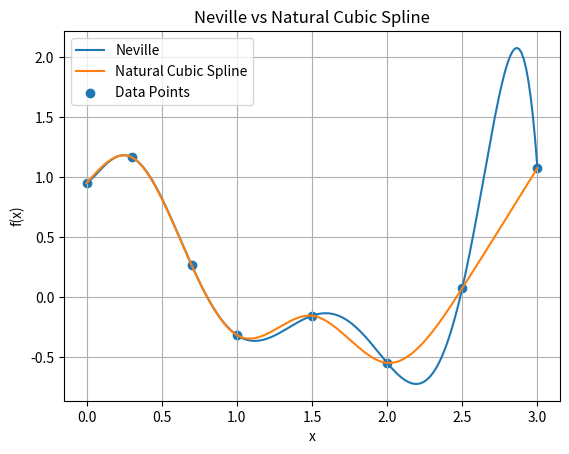
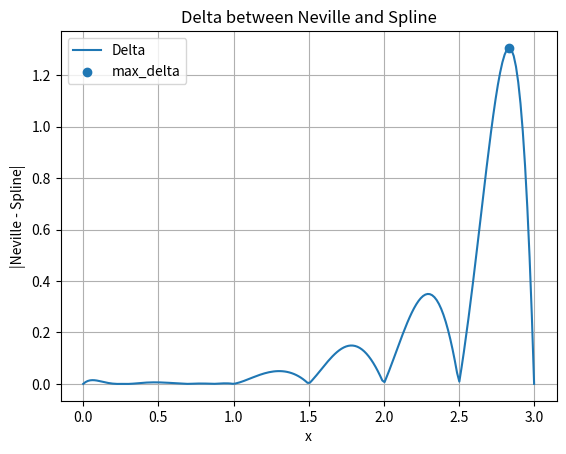

Here is the Python script that generated these plots, in order:
# =====================================================================
# Stage A - Neville vs Natural Cubic Spline
# =====================================================================

import matplotlib.pyplot as plt

def solve_linear_system(matrix, vector):
    n = len(matrix)

    for i in range(n):
        max_row = i
        for k in range(i + 1, n):
            if abs(matrix[k][i]) > abs(matrix[max_row][i]):
                max_row = k

        matrix[i], matrix[max_row] = matrix[max_row], matrix[i]
        vector[i], vector[max_row] = vector[max_row], vector[i]

        if matrix[i][i] == 0:
            print("Cannot solve system: zero pivot.")
            return None

        for k in range(i + 1, n):
            factor = matrix[k][i] / matrix[i][i]
            for j in range(i, n):
                matrix[k][j] -= factor * matrix[i][j]
            vector[k] -= factor * vector[i]

    solution = [0.0] * n

    for i in range(n - 1, -1, -1):
        total = 0.0
        for j in range(i + 1, n):
            total += matrix[i][j] * solution[j]
        solution[i] = (vector[i] - total) / matrix[i][i]

    return solution


def neville_interpolation(x_points, y_points, x_target):
    n = len(x_points)
    Q = [[0.0] * n for _ in range(n)]

    for i in range(n):
        Q[i][0] = float(y_points[i])

    for j in range(1, n):
        for i in range(n - j):
            numerator1 = (x_target - x_points[i + j]) * Q[i][j - 1]
            numerator2 = (x_target - x_points[i]) * Q[i + 1][j - 1]
            denominator = x_points[i] - x_points[i + j]
            Q[i][j] = (numerator1 - numerator2) / denominator

    return Q[0][n - 1]


def cubic_spline_interpolation(x_points, y_points, x_target):
    if x_target in x_points:
        return y_points[x_points.index(x_target)]

    n = len(x_points)

    h = []
    for i in range(n - 1):
        h.append(x_points[i + 1] - x_points[i])

    matrix = [[0.0 for _ in range(n)] for _ in range(n)]
    vector = [0.0 for _ in range(n)]

    # Natural Cubic Spline conditions
    matrix[0][0] = 1.0
    matrix[n - 1][n - 1] = 1.0

    for i in range(1, n - 1):
        matrix[i][i - 1] = h[i - 1]
        matrix[i][i] = 2 * (h[i - 1] + h[i])
        matrix[i][i + 1] = h[i]

        vector[i] = 6 * (
            ((y_points[i + 1] - y_points[i]) / h[i])
            - ((y_points[i] - y_points[i - 1]) / h[i - 1])
        )

    second_derivatives = solve_linear_system(matrix, vector)

    interval_index = None
    for i in range(n - 1):
        if x_points[i] <= x_target <= x_points[i + 1]:
            interval_index = i
            break

    i = interval_index

    x_i = x_points[i]
    x_next = x_points[i + 1]
    y_i = y_points[i]
    y_next = y_points[i + 1]
    h_i = x_next - x_i

    m_i = second_derivatives[i]
    m_next = second_derivatives[i + 1]

    term1 = m_i * ((x_next - x_target) ** 3) / (6 * h_i)
    term2 = m_next * ((x_target - x_i) ** 3) / (6 * h_i)
    term3 = (y_i - (m_i * h_i ** 2) / 6) * ((x_next - x_target) / h_i)
    term4 = (y_next - (m_next * h_i ** 2) / 6) * ((x_target - x_i) / h_i)

    return term1 + term2 + term3 + term4


def print_spline_coefficients(x_points, y_points):
    n = len(x_points)

    h = []
    for i in range(n - 1):
        h.append(x_points[i + 1] - x_points[i])

    matrix = [[0.0 for _ in range(n)] for _ in range(n)]
    vector = [0.0 for _ in range(n)]

    matrix[0][0] = 1.0
    matrix[n - 1][n - 1] = 1.0

    for i in range(1, n - 1):
        matrix[i][i - 1] = h[i - 1]
        matrix[i][i] = 2 * (h[i - 1] + h[i])
        matrix[i][i + 1] = h[i]

        vector[i] = 6 * (
            ((y_points[i + 1] - y_points[i]) / h[i])
            - ((y_points[i] - y_points[i - 1]) / h[i - 1])
        )

    second_derivatives = solve_linear_system(matrix, vector)

    print("\nSpline coefficients for each interval:")
    print("Formula: S_i(x) = a + b(x-x_i) + c(x-x_i)^2 + d(x-x_i)^3")
    print("Interval\t a\t\t b\t\t c\t\t d")

    for i in range(n - 1):
        a = y_points[i]
        b = ((y_points[i + 1] - y_points[i]) / h[i]) - (
            h[i] * (2 * second_derivatives[i] + second_derivatives[i + 1]) / 6
        )
        c = second_derivatives[i] / 2
        d = (second_derivatives[i + 1] - second_derivatives[i]) / (6 * h[i])

        print(f"[{x_points[i]}, {x_points[i+1]}]\t {a:.6f}\t {b:.6f}\t {c:.6f}\t {d:.6f}")


def main():
    x_points = [0.0, 0.3, 0.7, 1.0, 1.5, 2.0, 2.5, 3.0]
    y_points = [0.950, 1.166, 0.264, -0.317, -0.156, -0.549, 0.074, 1.076]

    # 200 equally spaced points in [0, 3]
    x_test = []
    step = 3.0 / 199.0

    for i in range(200):
        x_test.append(i * step)

    neville_values = []
    spline_values = []
    delta_values = []

    for x in x_test:
        n_val = neville_interpolation(x_points, y_points, x)
        s_val = cubic_spline_interpolation(x_points, y_points, x)

        neville_values.append(n_val)
        spline_values.append(s_val)
        delta_values.append(abs(n_val - s_val))

    R = max(y_points) - min(y_points)
    max_delta = max(delta_values)
    max_index = delta_values.index(max_delta)
    x_max_delta = x_test[max_index]
    ratio = max_delta / R

    print("===== Stage A - Neville vs Natural Cubic Spline =====")
    print("R =", R)
    print("max_delta =", max_delta)
    print("x at max_delta =", x_max_delta)
    print("max_delta / R =", ratio)

    if ratio < 0.01:
        print("Conclusion: Full agreement. Continue to Stage B.")
    elif ratio < 0.05:
        print("Conclusion: Partial agreement. Explain and continue.")
    else:
        print("Conclusion: Difference above 5%. Stop, analyze and fix/explain.")

    print("\nNeville example at x = 1.5:")
    print("Neville(1.5) =", neville_interpolation(x_points, y_points, 1.5))

    print("\nTable A")
    print("x\tNeville\t\tSpline\t\tDelta")

    table_points = [0.5, 1.0, 1.5, 2.0, 2.5]

    for x in table_points:
        n_val = neville_interpolation(x_points, y_points, x)
        s_val = cubic_spline_interpolation(x_points, y_points, x)
        delta = abs(n_val - s_val)

        print(f"{x}\t{n_val}\t{s_val}\t{delta}")

    print_spline_coefficients(x_points, y_points)

    # Graph 1: Neville vs Natural Cubic Spline
    plt.figure()
    plt.plot(x_test, neville_values, label="Neville")
    plt.plot(x_test, spline_values, label="Natural Cubic Spline")
    plt.scatter(x_points, y_points, label="Data Points")
    plt.xlabel("x")
    plt.ylabel("f(x)")
    plt.title("Neville vs Natural Cubic Spline")
    plt.legend()
    plt.grid(True)
    plt.show()

    # Graph 2: Delta
    plt.figure()
    plt.plot(x_test, delta_values, label="Delta")
    plt.scatter([x_max_delta], [max_delta], label="max_delta")
    plt.xlabel("x")
    plt.ylabel("|Neville - Spline|")
    plt.title("Delta between Neville and Spline")
    plt.legend()
    plt.grid(True)
    plt.show()


if __name__ == "__main__":
    main()
